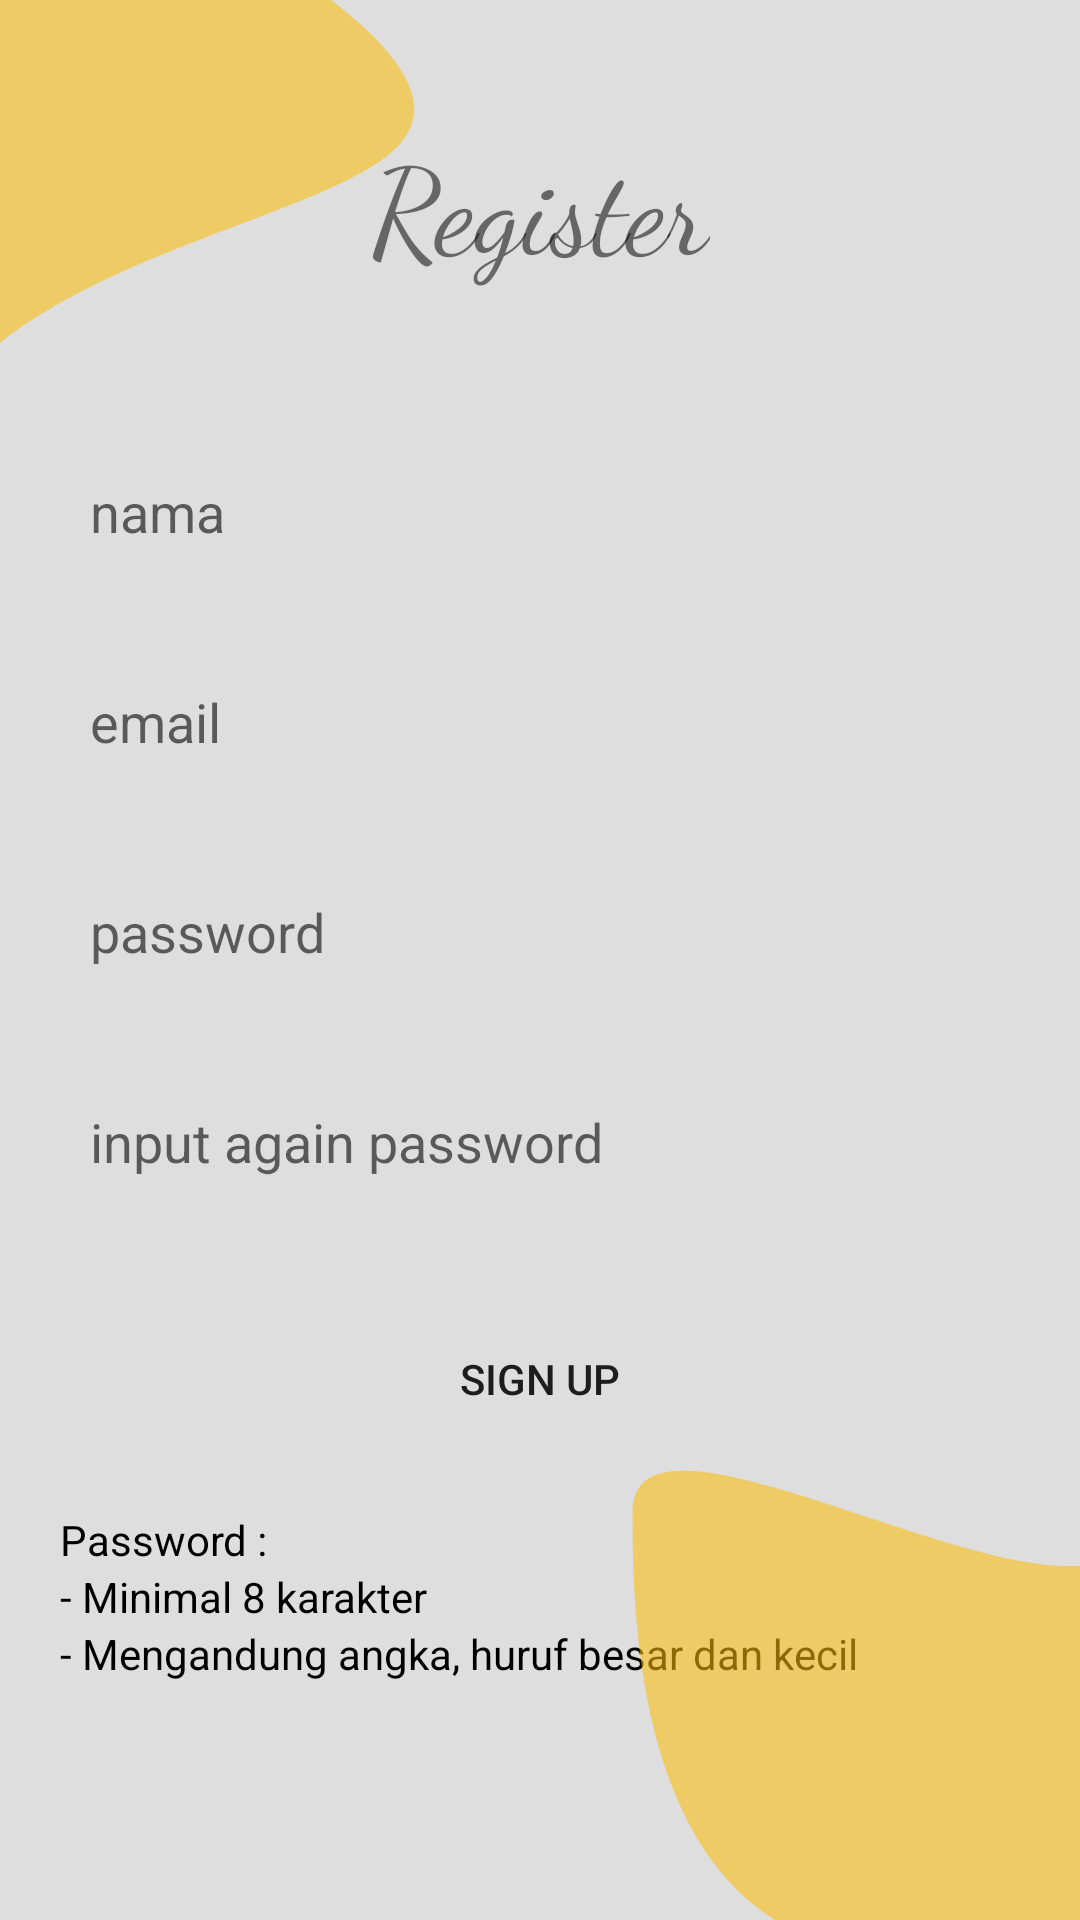

The Android layout XML behind this screen, and the referenced resources:
<!-- AndroidManifest.xml: application theme Theme.TestFAN -->
<!-- res/layout/activity_main.xml -->
<?xml version="1.0" encoding="utf-8"?>
<layout xmlns:android="http://schemas.android.com/apk/res/android"
    xmlns:app="http://schemas.android.com/apk/res-auto"
    xmlns:tools="http://schemas.android.com/tools">

    <data>

    </data>

    <androidx.constraintlayout.widget.ConstraintLayout
        android:layout_width="match_parent"
        android:layout_height="match_parent"
        android:background="@drawable/ic_rectangle_1"
        tools:context=".MainActivity">
        <TextView
            android:id="@+id/textregis"
            android:layout_width="wrap_content"
            android:layout_height="wrap_content"
            android:layout_marginTop="40dp"
            android:text="Register"
            android:fontFamily="cursive"
            android:textSize="40dp"
            app:layout_constraintTop_toTopOf="parent"
            app:layout_constraintStart_toStartOf="parent"
            app:layout_constraintEnd_toEndOf="parent"/>


        <EditText
            android:id="@+id/nama"
            android:maxLength="50"
            android:layout_marginTop="50dp"
            android:layout_width="match_parent"
            android:layout_height="50dp"
            android:hint="nama"
            android:paddingHorizontal="10dp"
            android:layout_marginHorizontal="20dp"
            android:background="@drawable/ic_rectangle_313"
            app:layout_constraintTop_toBottomOf="@id/textregis" />

        <EditText
            android:id="@+id/email"
            android:layout_width="match_parent"
            android:hint="email"
            android:paddingLeft="10dp"
            android:layout_marginHorizontal="20dp"
            android:inputType="textEmailAddress"
            android:layout_height="50dp"
            android:layout_marginBottom="90dp"
            android:background="@drawable/ic_rectangle_313"
            android:layout_marginTop="20dp"
            app:layout_constraintTop_toBottomOf="@id/nama" />

        <EditText
            android:id="@+id/pw"
            android:layout_width="match_parent"
            android:layout_height="50dp"
            android:hint="password"
            android:paddingLeft="10dp"
            android:layout_marginHorizontal="20dp"
            android:inputType="textPassword"
            android:layout_marginTop="20dp"
            android:background="@drawable/ic_rectangle_313"
            app:layout_constraintTop_toBottomOf="@id/email" />

        <EditText
            android:id="@+id/pwre"
            android:layout_width="match_parent"
            android:layout_height="50dp"
            android:layout_marginTop="20dp"
            android:inputType="textPassword"
            android:paddingLeft="10dp"
            android:layout_marginHorizontal="20dp"
            android:hint="input again password"
            android:background="@drawable/ic_rectangle_313"
            app:layout_constraintTop_toBottomOf="@id/pw" />

        <Button
            android:id="@+id/btnsignup"
            android:layout_width="wrap_content"
            android:layout_height="wrap_content"
            android:text="SIGN UP"
            android:background="@drawable/ic_rectangle_313"
            android:layout_marginTop="30dp"
            app:layout_constraintTop_toBottomOf="@id/pwre"
            app:layout_constraintStart_toStartOf="parent"
            app:layout_constraintEnd_toEndOf="parent" />

        <TextView
            android:id="@+id/r1"
            android:layout_width="wrap_content"
            android:layout_height="wrap_content"
            android:layout_marginLeft="20dp"
            android:layout_marginTop="20dp"
            android:textColor="#000000"
            app:layout_constraintStart_toStartOf="parent"
            android:text="Password :"
            app:layout_constraintTop_toBottomOf="@id/btnsignup"/>
        <TextView
            android:id="@+id/r2"
            android:layout_width="wrap_content"
            android:layout_height="wrap_content"
            android:layout_marginLeft="20dp"
            android:textColor="#000000"
            app:layout_constraintStart_toStartOf="parent"
            android:text="- Minimal 8 karakter"
            app:layout_constraintTop_toBottomOf="@id/r1"/>
        <TextView
            android:id="@+id/r3"
            android:layout_width="wrap_content"
            android:layout_height="wrap_content"
            android:layout_marginLeft="20dp"
            android:textColor="#000000"
            app:layout_constraintStart_toStartOf="parent"
            android:text="- Mengandung angka, huruf besar dan kecil"
            app:layout_constraintTop_toBottomOf="@id/r2"/>

        <View
            android:layout_width="150dp"
            android:layout_height="180dp"
            app:layout_constraintTop_toTopOf="parent"
            app:layout_constraintStart_toStartOf="parent"
            android:background="@drawable/ic_ellipse_1"/>

        <View
            android:layout_width="150dp"
            android:layout_height="150dp"
            app:layout_constraintBottom_toBottomOf="parent"
            app:layout_constraintEnd_toEndOf="parent"
            android:background="@drawable/ic_ellipse_2"/>

    </androidx.constraintlayout.widget.ConstraintLayout>
</layout>
<!-- resources referenced by this layout -->
<resources>
  <!-- drawable ic_ellipse_1 (drawable) -->
  <vector xmlns:android="http://schemas.android.com/apk/res/android"
      android:width="178dp"
      android:height="204dp"
      android:viewportWidth="178"
      android:viewportHeight="204">
    <path
        android:pathData="M160.23,51.827C139.405,81.406 18.282,94.884 -21.663,151.241C-51.017,130.575 -36.453,8.961 -15.628,-20.618C14.155,-128.062 45.874,-57.423 75.228,-36.757C104.581,-16.091 181.055,22.248 160.23,51.827Z"
        android:fillColor="#FBBC05"
        android:fillAlpha="0.56"/>
  </vector>
  <!-- drawable ic_ellipse_2 (drawable) -->
  <vector xmlns:android="http://schemas.android.com/apk/res/android"
      android:width="112dp"
      android:height="129dp"
      android:viewportWidth="112"
      android:viewportHeight="129">
    <path
        android:pathData="M159.791,73C159.791,106.689 132.481,134 98.791,134C0.646,165 0.646,45.689 0.646,12C0.646,-21.689 74.956,27.5 108.646,27.5C142.335,27.5 159.791,39.311 159.791,73Z"
        android:fillColor="#FBBC05"
        android:fillAlpha="0.56"/>
  </vector>
  <!-- drawable ic_rectangle_1 (drawable) -->
  <vector xmlns:android="http://schemas.android.com/apk/res/android"
      android:width="360dp"
      android:height="640dp"
      android:viewportWidth="360"
      android:viewportHeight="640">
    <path
        android:pathData="M0,0h360v640h-360z"
        android:fillColor="#C4C4C4"
        android:fillAlpha="0.56"/>
  </vector>
  <style name="Theme.TestFAN" parent="Theme.MaterialComponents.DayNight.DarkActionBar">
          
          <item name="colorPrimary">@color/purple_500</item>
          <item name="colorPrimaryVariant">@color/purple_700</item>
          <item name="colorOnPrimary">@color/white</item>
          
          <item name="colorSecondary">@color/teal_200</item>
          <item name="colorSecondaryVariant">@color/teal_700</item>
          <item name="colorOnSecondary">@color/black</item>
          
          <item name="android:statusBarColor" tools:targetApi="l">?attr/colorPrimaryVariant</item>
          
      </style>
  <color name="purple_500">#4ABA15</color>
  <color name="purple_700">#FF3700B3</color>
  <color name="white">#FFFFFFFF</color>
  <color name="teal_200">#FF03DAC5</color>
  <color name="teal_700">#FF018786</color>
  <color name="black">#FF000000</color>
</resources>
